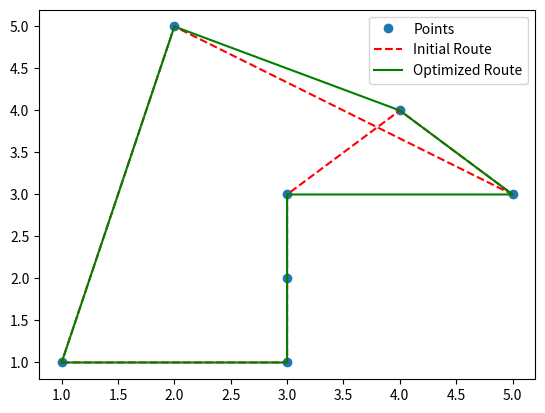

Recreate this plot in Python.
import numpy as np
import matplotlib.pyplot as plt
from scipy.spatial import distance_matrix

def nearest_neighbor_tsp(points):
    num_points = len(points)
    visited = [False] * num_points
    route = [0]
    visited[0] = True
    
    for _ in range(num_points - 1):
        last = route[-1]
        next_point = np.argmin([np.inf if visited[i] else np.linalg.norm(points[last] - points[i]) for i in range(num_points)])
        route.append(next_point)
        visited[next_point] = True
    
    route.append(0)  # 戻る
    return route

def two_opt(route, distance_matrix):
    best = route
    improved = True
    while improved:
        improved = False
        for i in range(1, len(route) - 2):
            for j in range(i + 1, len(route)):
                if j - i == 1: continue
                new_route = route[:]
                new_route[i:j] = route[j-1:i-1:-1]
                if route_length(new_route, distance_matrix) < route_length(best, distance_matrix):
                    best = new_route
                    improved = True
        route = best
    return best

def route_length(route, distance_matrix):
    length = 0
    for i in range(len(route) - 1):
        length += distance_matrix[route[i], route[i+1]]
    return length

# 与えられた点の集合
points = np.array([
    (1, 1),
    (2, 5),
    (3, 3),
    (5, 3),
    (3, 1),
    (4, 4),
    (3, 2)
])

# 最近近傍法で初期ルートを求める
initial_route = nearest_neighbor_tsp(points)

# 距離行列を計算
dist_matrix = distance_matrix(points, points)

# 2-optアルゴリズムで初期ルートを改善
optimized_route = two_opt(initial_route, dist_matrix)

# 結果を表示
print("初期ルート:", initial_route)
print("最適化されたルート:", optimized_route)
print("最適化されたルートの距離:", route_length(optimized_route, dist_matrix))

# プロット
plt.plot(points[:, 0], points[:, 1], 'o', label='Points')

# 初期ルートをプロット
initial_route_points = points[initial_route]
plt.plot(initial_route_points[:, 0], initial_route_points[:, 1], 'r--', label='Initial Route')

# 最適化されたルートをプロット
optimized_route_points = points[optimized_route]
plt.plot(optimized_route_points[:, 0], optimized_route_points[:, 1], 'g-', label='Optimized Route')

plt.legend()
plt.show()